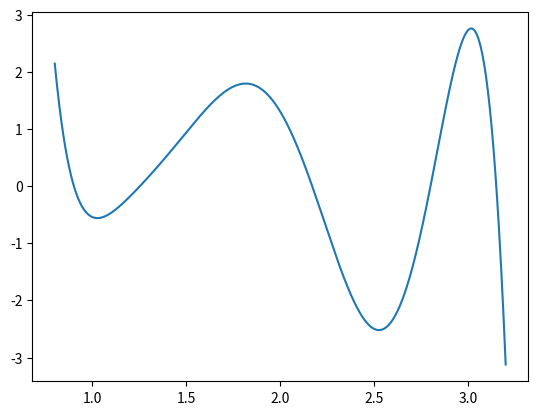

Source code (Python):
from scipy.interpolate import lagrange

import numpy as np
import matplotlib.pyplot as plt

x = [1,1.25,1.5,1.75,2,2.25,2.5,2.75,3]

y = [-0.5403,-0.0104,0.9423,1.7445,1.3073,-0.7718,-2.4986,-0.7903,2.7334]


poly = lagrange(x, y)
newx = np.linspace(0.8,3.2,1000)
roots = np.poly1d(poly).roots
polyder = np.polyder(poly)
plt.plot(newx,poly(newx))
plt.show()
print(roots)
print(polyder(2.1))
